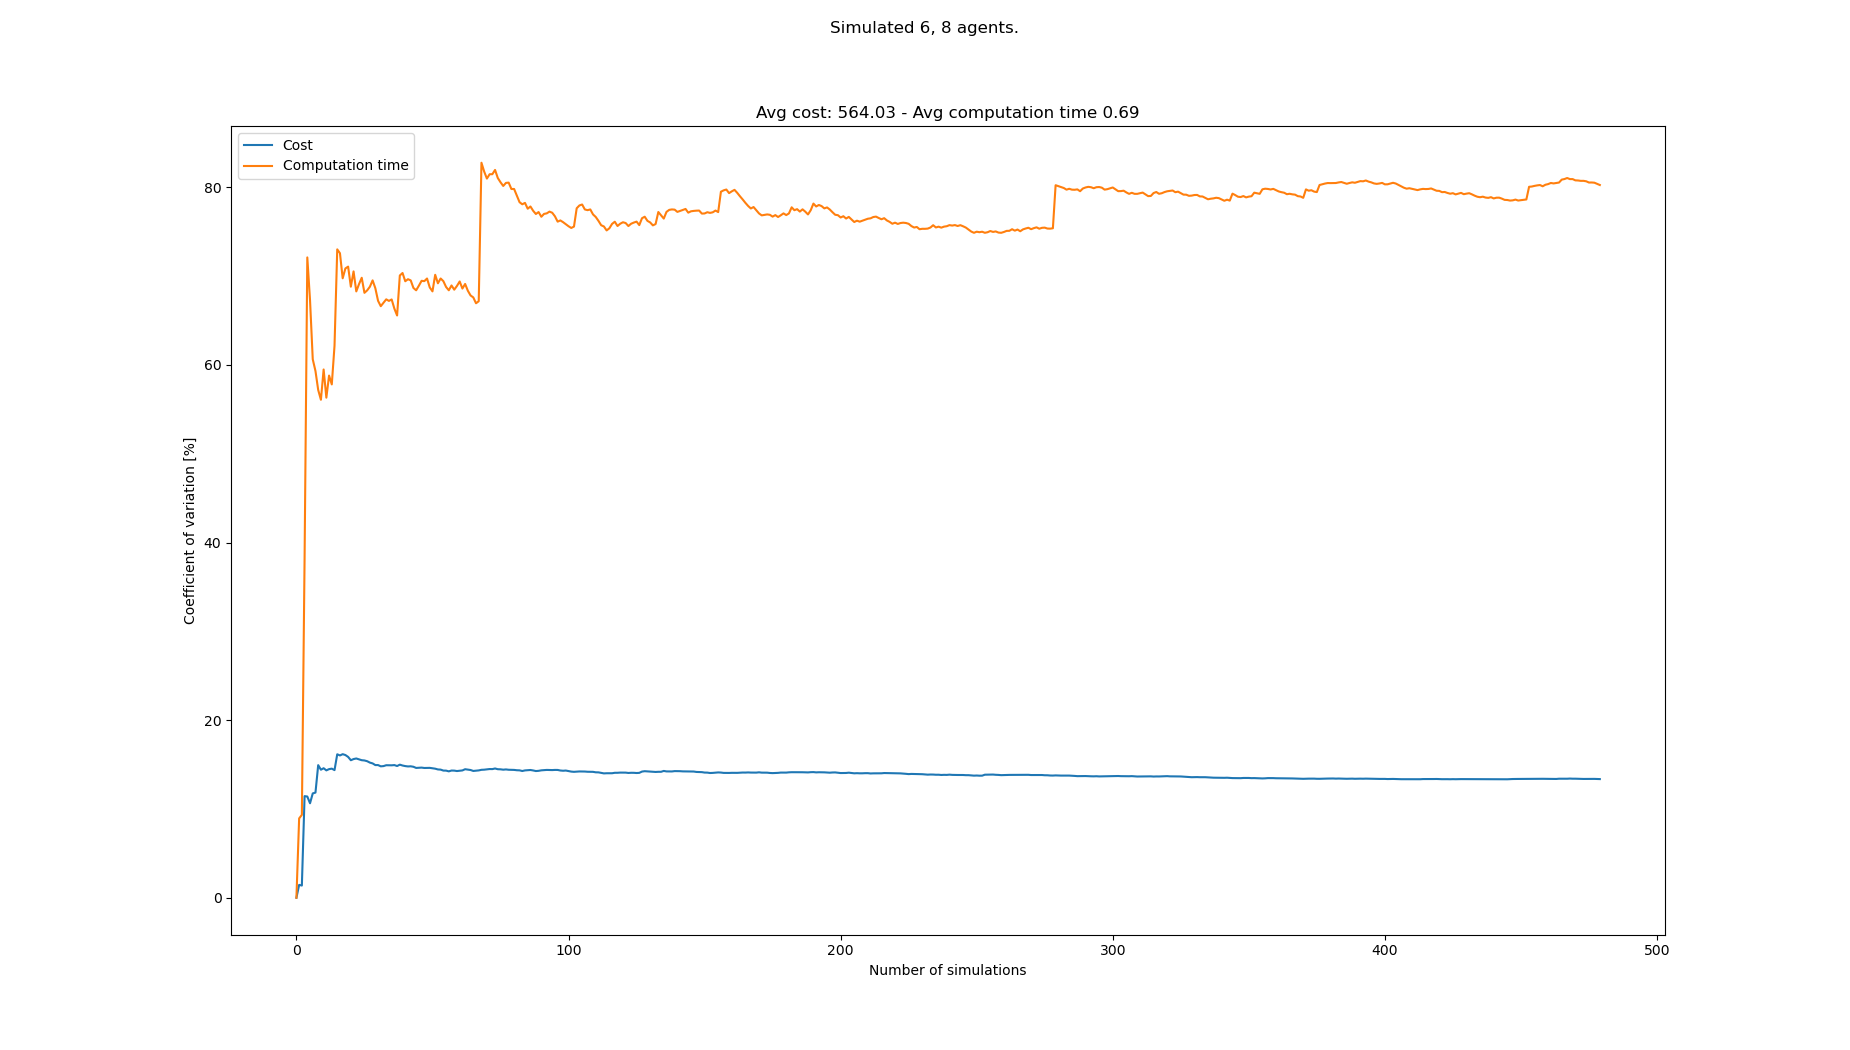

Data behind this chart, as committed beside it:
starts, goals, Cost, Cost_var, Cost_mean, Cost_std, Computation time, Computation time_var, Computation time_mean, Computation time_std
[(3, 0), (5, 0), (7, 0), (6, 0), (2, 0),…, [(6, 21), (8, 21), (0, 21), (4, 21), (7,…, 476, 0.0, 476.0, 0.0, 0.2523, 0.0, 0.2523, 0.0
[(4, 0), (1, 0), (7, 0), (6, 0), (0, 0),…, [(5, 21), (2, 21), (8, 21), (4, 21), (0,…, 490, 1.449, 483.0, 7.0, 0.3018, 8.933, 0.277, 0.02475
[(6, 0), (3, 0), (5, 0), (7, 0), (4, 0),…, [(6, 21), (5, 21), (2, 21), (3, 21), (1,…, 476, 1.373, 480.7, 6.6, 0.3152, 9.333, 0.2897, 0.02704
[(1, 0), (0, 0), (7, 0), (4, 0), (3, 0),…, [(4, 21), (1, 21), (3, 21), (7, 21), (0,…, 616, 11.44, 514.5, 58.88, 0.6117, 38.18, 0.3702, 0.1414
[(1, 0), (0, 0), (2, 0), (3, 0), (8, 0),…, [(2, 21), (0, 21), (4, 21), (8, 21), (5,…, 588, 11.4, 529.2, 60.31, 1.335, 72.1, 0.5632, 0.4061
[(0, 0), (8, 0), (4, 0), (1, 0), (5, 0),…, [(3, 21), (4, 21), (0, 21), (1, 21), (8,…, 504, 10.64, 525.0, 55.85, 0.4968, 67.29, 0.5521, 0.3715
[(5, 0), (0, 0), (6, 0), (8, 0), (1, 0),…, [(7, 21), (4, 21), (0, 21), (2, 21), (8,…, 630, 11.75, 540.0, 63.44, 0.7071, 60.64, 0.5742, 0.3482
[(5, 0), (0, 0), (2, 0), (7, 0), (1, 0),…, [(6, 21), (5, 21), (1, 21), (2, 21), (8,…, 476, 11.84, 532.0, 63.0, 0.4242, 59.31, 0.5555, 0.3295
[(7, 0), (2, 0), (0, 0), (1, 0), (8, 0),…, [(0, 21), (5, 21), (8, 21), (4, 21), (2,…, 714, 14.93, 552.2, 82.46, 0.4652, 57.19, 0.5455, 0.3119
[(3, 0), (0, 0), (6, 0), (1, 0), (5, 0),…, [(8, 21), (1, 21), (5, 21), (3, 21), (2,…, 616, 14.42, 558.6, 80.53, 0.4145, 56.07, 0.5324, 0.2985
[(8, 0), (3, 0), (2, 0), (4, 0), (1, 0),…, [(1, 21), (7, 21), (3, 21), (0, 21), (6,…, 476, 14.58, 551.1, 80.37, 0.2106, 59.49, 0.5031, 0.2993
[(2, 0), (7, 0), (5, 0), (0, 0), (3, 0),…, [(0, 21), (4, 21), (3, 21), (7, 21), (1,…, 630, 14.34, 557.7, 79.98, 0.5969, 56.31, 0.5109, 0.2877
[(3, 0), (1, 0), (8, 0), (4, 0), (7, 0),…, [(4, 21), (0, 21), (6, 21), (5, 21), (7,…, 476, 14.48, 551.4, 79.87, 0.2185, 58.8, 0.4884, 0.2872
[(7, 0), (2, 0), (1, 0), (5, 0), (4, 0),…, [(1, 21), (2, 21), (8, 21), (3, 21), (0,…, 476, 14.54, 546.0, 79.37, 0.3846, 57.8, 0.481, 0.278
[(7, 0), (6, 0), (4, 0), (3, 0), (1, 0),…, [(6, 21), (0, 21), (7, 21), (5, 21), (4,…, 490, 14.37, 542.3, 77.94, 1.257, 62.15, 0.5328, 0.3311
[(6, 0), (1, 0), (5, 0), (7, 0), (2, 0),…, [(3, 21), (0, 21), (2, 21), (4, 21), (5,…, 742, 16.16, 554.8, 89.63, 1.825, 73.01, 0.6135, 0.448
[(3, 0), (8, 0), (5, 0), (1, 0), (6, 0),…, [(5, 21), (6, 21), (4, 21), (8, 21), (7,…, 490, 16.02, 550.9, 88.28, 0.419, 72.58, 0.6021, 0.437
[(7, 0), (2, 0), (4, 0), (5, 0), (6, 0),…, [(5, 21), (8, 21), (0, 21), (3, 21), (4,…, 672, 16.17, 557.7, 90.16, 1.077, 69.75, 0.6285, 0.4384
[(0, 0), (1, 0), (5, 0), (6, 0), (2, 0),…, [(7, 21), (8, 21), (2, 21), (0, 21), (1,…, 490, 16.07, 554.1, 89.05, 0.2977, 70.86, 0.6111, 0.433
[(6, 0), (5, 0), (1, 0), (2, 0), (7, 0),…, [(7, 21), (5, 21), (8, 21), (2, 21), (0,…, 504, 15.86, 551.6, 87.47, 0.3639, 71.07, 0.5987, 0.4255
[(0, 0), (4, 0), (6, 0), (3, 0), (8, 0),…, [(1, 21), (7, 21), (3, 21), (6, 21), (0,…, 546, 15.49, 551.3, 85.37, 0.7249, 68.81, 0.6047, 0.4161
[(0, 0), (4, 0), (1, 0), (5, 0), (8, 0),…, [(4, 21), (0, 21), (1, 21), (5, 21), (8,…, 462, 15.62, 547.3, 85.46, 0.2226, 70.53, 0.5873, 0.4142
[(0, 0), (1, 0), (2, 0), (3, 0), (4, 0),…, [(0, 21), (7, 21), (2, 21), (3, 21), (4,…, 658, 15.68, 552.1, 86.58, 0.8165, 68.28, 0.5973, 0.4078
[(7, 0), (4, 0), (6, 0), (8, 0), (1, 0),…, [(6, 21), (3, 21), (1, 21), (8, 21), (2,…, 490, 15.59, 549.5, 85.66, 0.2913, 69.09, 0.5846, 0.4039
[(3, 0), (8, 0), (6, 0), (1, 0), (7, 0),…, [(0, 21), (4, 21), (2, 21), (7, 21), (5,…, 490, 15.49, 547.1, 84.74, 0.291, 69.81, 0.5728, 0.3999
[(5, 0), (1, 0), (8, 0), (2, 0), (7, 0),…, [(7, 21), (6, 21), (3, 21), (0, 21), (2,…, 644, 15.46, 550.8, 85.15, 0.6611, 68.12, 0.5762, 0.3925
[(0, 0), (4, 0), (6, 0), (1, 0), (5, 0),…, [(3, 21), (4, 21), (2, 21), (1, 21), (7,…, 490, 15.38, 548.6, 84.35, 0.3321, 68.39, 0.5672, 0.3879
[(2, 0), (7, 0), (1, 0), (5, 0), (6, 0),…, [(5, 21), (7, 21), (1, 21), (3, 21), (0,…, 504, 15.22, 547.0, 83.24, 0.3095, 68.81, 0.558, 0.3839
[(3, 0), (7, 0), (5, 0), (4, 0), (2, 0),…, [(7, 21), (8, 21), (6, 21), (4, 21), (0,…, 490, 15.13, 545, 82.45, 0.2676, 69.52, 0.548, 0.3809
[(4, 0), (7, 0), (0, 0), (1, 0), (3, 0),…, [(5, 21), (6, 21), (0, 21), (1, 21), (3,…, 602, 14.94, 546.9, 81.71, 0.4864, 68.64, 0.5459, 0.3747
[(7, 0), (2, 0), (3, 0), (5, 0), (6, 0),…, [(1, 21), (7, 21), (0, 21), (4, 21), (3,…, 644, 14.94, 550.1, 82.19, 0.9704, 67.22, 0.5596, 0.3762
[(7, 0), (5, 0), (8, 0), (0, 0), (3, 0),…, [(4, 21), (8, 21), (0, 21), (3, 21), (7,…, 616, 14.8, 552.1, 81.7, 0.4583, 66.61, 0.5564, 0.3707
[(5, 0), (4, 0), (3, 0), (8, 0), (1, 0),…, [(0, 21), (3, 21), (2, 21), (6, 21), (5,…, 476, 14.82, 549.8, 81.51, 0.3018, 66.99, 0.5487, 0.3676
[(0, 0), (2, 0), (8, 0), (6, 0), (5, 0),…, [(7, 21), (6, 21), (8, 21), (4, 21), (1,…, 462, 14.92, 547.2, 81.66, 0.2939, 67.39, 0.5412, 0.3647
[(1, 0), (8, 0), (6, 0), (0, 0), (4, 0),…, [(5, 21), (0, 21), (2, 21), (4, 21), (1,…, 476, 14.92, 545.2, 81.35, 0.374, 67.21, 0.5364, 0.3605
[(2, 0), (4, 0), (8, 0), (1, 0), (5, 0),…, [(6, 21), (1, 21), (3, 21), (8, 21), (4,…, 476, 14.91, 543.3, 81.02, 0.3173, 67.37, 0.5303, 0.3573
[(2, 0), (8, 0), (7, 0), (6, 0), (4, 0),…, [(5, 21), (7, 21), (3, 21), (0, 21), (6,…, 644, 14.94, 546.0, 81.57, 0.5676, 66.34, 0.5314, 0.3525
[(6, 0), (8, 0), (4, 0), (5, 0), (7, 0),…, [(5, 21), (6, 21), (3, 21), (7, 21), (8,…, 616, 14.83, 547.8, 81.26, 0.5011, 65.56, 0.5306, 0.3479
[(7, 0), (3, 0), (6, 0), (4, 0), (5, 0),…, [(1, 21), (2, 21), (6, 21), (8, 21), (4,…, 672, 14.99, 551, 82.58, 1.748, 70.07, 0.5618, 0.3936
[(8, 0), (2, 0), (0, 0), (6, 0), (4, 0),…, [(8, 21), (0, 21), (5, 21), (3, 21), (6,…, 504, 14.89, 549.9, 81.87, 0.3066, 70.35, 0.5554, 0.3907
[(7, 0), (8, 0), (3, 0), (2, 0), (0, 0),…, [(0, 21), (5, 21), (4, 21), (2, 21), (6,…, 630, 14.83, 551.8, 81.81, 0.5772, 69.42, 0.5559, 0.3859
[(7, 0), (6, 0), (3, 0), (1, 0), (2, 0),…, [(7, 21), (5, 21), (3, 21), (6, 21), (4,…, 490, 14.79, 550.3, 81.37, 0.3107, 69.65, 0.5501, 0.3831
[(0, 0), (3, 0), (4, 0), (6, 0), (8, 0),…, [(4, 21), (0, 21), (6, 21), (7, 21), (2,…, 476, 14.8, 548.6, 81.2, 0.3747, 69.52, 0.546, 0.3796
[(0, 0), (4, 0), (6, 0), (7, 0), (1, 0),…, [(4, 21), (5, 21), (6, 21), (8, 21), (1,…, 630, 14.75, 550.5, 81.18, 0.5669, 68.67, 0.5465, 0.3753
[(5, 0), (0, 0), (2, 0), (6, 0), (4, 0),…, [(1, 21), (0, 21), (8, 21), (4, 21), (5,…, 602, 14.62, 551.6, 80.63, 0.4049, 68.4, 0.5433, 0.3717
[(8, 0), (1, 0), (4, 0), (5, 0), (7, 0),…, [(3, 21), (2, 21), (1, 21), (4, 21), (8,…, 476, 14.64, 550, 80.51, 0.2499, 68.92, 0.537, 0.3701
[(8, 0), (3, 0), (5, 0), (4, 0), (6, 0),…, [(6, 21), (4, 21), (2, 21), (8, 21), (3,…, 476, 14.65, 548.4, 80.36, 0.2393, 69.47, 0.5306, 0.3686
[(8, 0), (3, 0), (2, 0), (7, 0), (0, 0),…, [(0, 21), (4, 21), (3, 21), (6, 21), (7,…, 490, 14.61, 547.2, 79.96, 0.3446, 69.43, 0.5268, 0.3657
[(5, 0), (6, 0), (8, 0), (1, 0), (0, 0),…, [(6, 21), (4, 21), (7, 21), (1, 21), (8,…, , 14.61, 547.2, 79.96, 1.306, 69.73, 0.5427, 0.3784
[(1, 0), (4, 0), (2, 0), (3, 0), (7, 0),…, [(0, 21), (2, 21), (6, 21), (1, 21), (5,…, 644, 14.63, 549.1, 80.31, 0.7287, 68.72, 0.5464, 0.3755
[(3, 0), (7, 0), (8, 0), (1, 0), (6, 0),…, [(8, 21), (0, 21), (1, 21), (7, 21), (5,…, 630, 14.58, 550.8, 80.31, 0.4642, 68.28, 0.5448, 0.372
[(8, 0), (6, 0), (4, 0), (2, 0), (5, 0),…, [(8, 21), (1, 21), (4, 21), (3, 21), (2,…, 630, 14.53, 552.3, 80.27, 1.614, 70.15, 0.5653, 0.3966
[(8, 0), (5, 0), (0, 0), (4, 0), (1, 0),…, [(8, 21), (3, 21), (1, 21), (0, 21), (4,…, 616, 14.45, 553.5, 79.98, 0.7597, 69.19, 0.569, 0.3937
[(4, 0), (2, 0), (6, 0), (3, 0), (8, 0),…, [(4, 21), (6, 21), (1, 21), (5, 21), (8,…, 490, 14.43, 552.3, 79.69, 0.2409, 69.73, 0.5629, 0.3925
[(7, 0), (1, 0), (4, 0), (5, 0), (0, 0),…, [(3, 21), (2, 21), (1, 21), (8, 21), (5,…, 602, 14.32, 553.3, 79.23, 0.4398, 69.43, 0.5607, 0.3893
[(3, 0), (7, 0), (4, 0), (8, 0), (5, 0),…, [(6, 21), (7, 21), (0, 21), (2, 21), (8,…, 644, 14.32, 554.9, 79.44, 0.5763, 68.78, 0.561, 0.3858
[(6, 0), (4, 0), (5, 0), (7, 0), (3, 0),…, [(3, 21), (0, 21), (1, 21), (5, 21), (4,…, 616, 14.23, 556.0, 79.14, 0.4676, 68.41, 0.5593, 0.3826
[(1, 0), (3, 0), (2, 0), (6, 0), (0, 0),…, [(2, 21), (8, 21), (3, 21), (5, 21), (0,…, 462, 14.32, 554.4, 79.41, 0.2295, 68.95, 0.5536, 0.3817
[(6, 0), (4, 0), (0, 0), (7, 0), (2, 0),…, [(6, 21), (0, 21), (3, 21), (5, 21), (7,…, 644, 14.32, 555.9, 79.58, 0.5043, 68.47, 0.5528, 0.3785
[(5, 0), (0, 0), (1, 0), (3, 0), (6, 0),…, [(1, 21), (5, 21), (6, 21), (7, 21), (2,…, 504, 14.27, 555, 79.19, 1.395, 68.89, 0.5668, 0.3905
... 408 more rows
